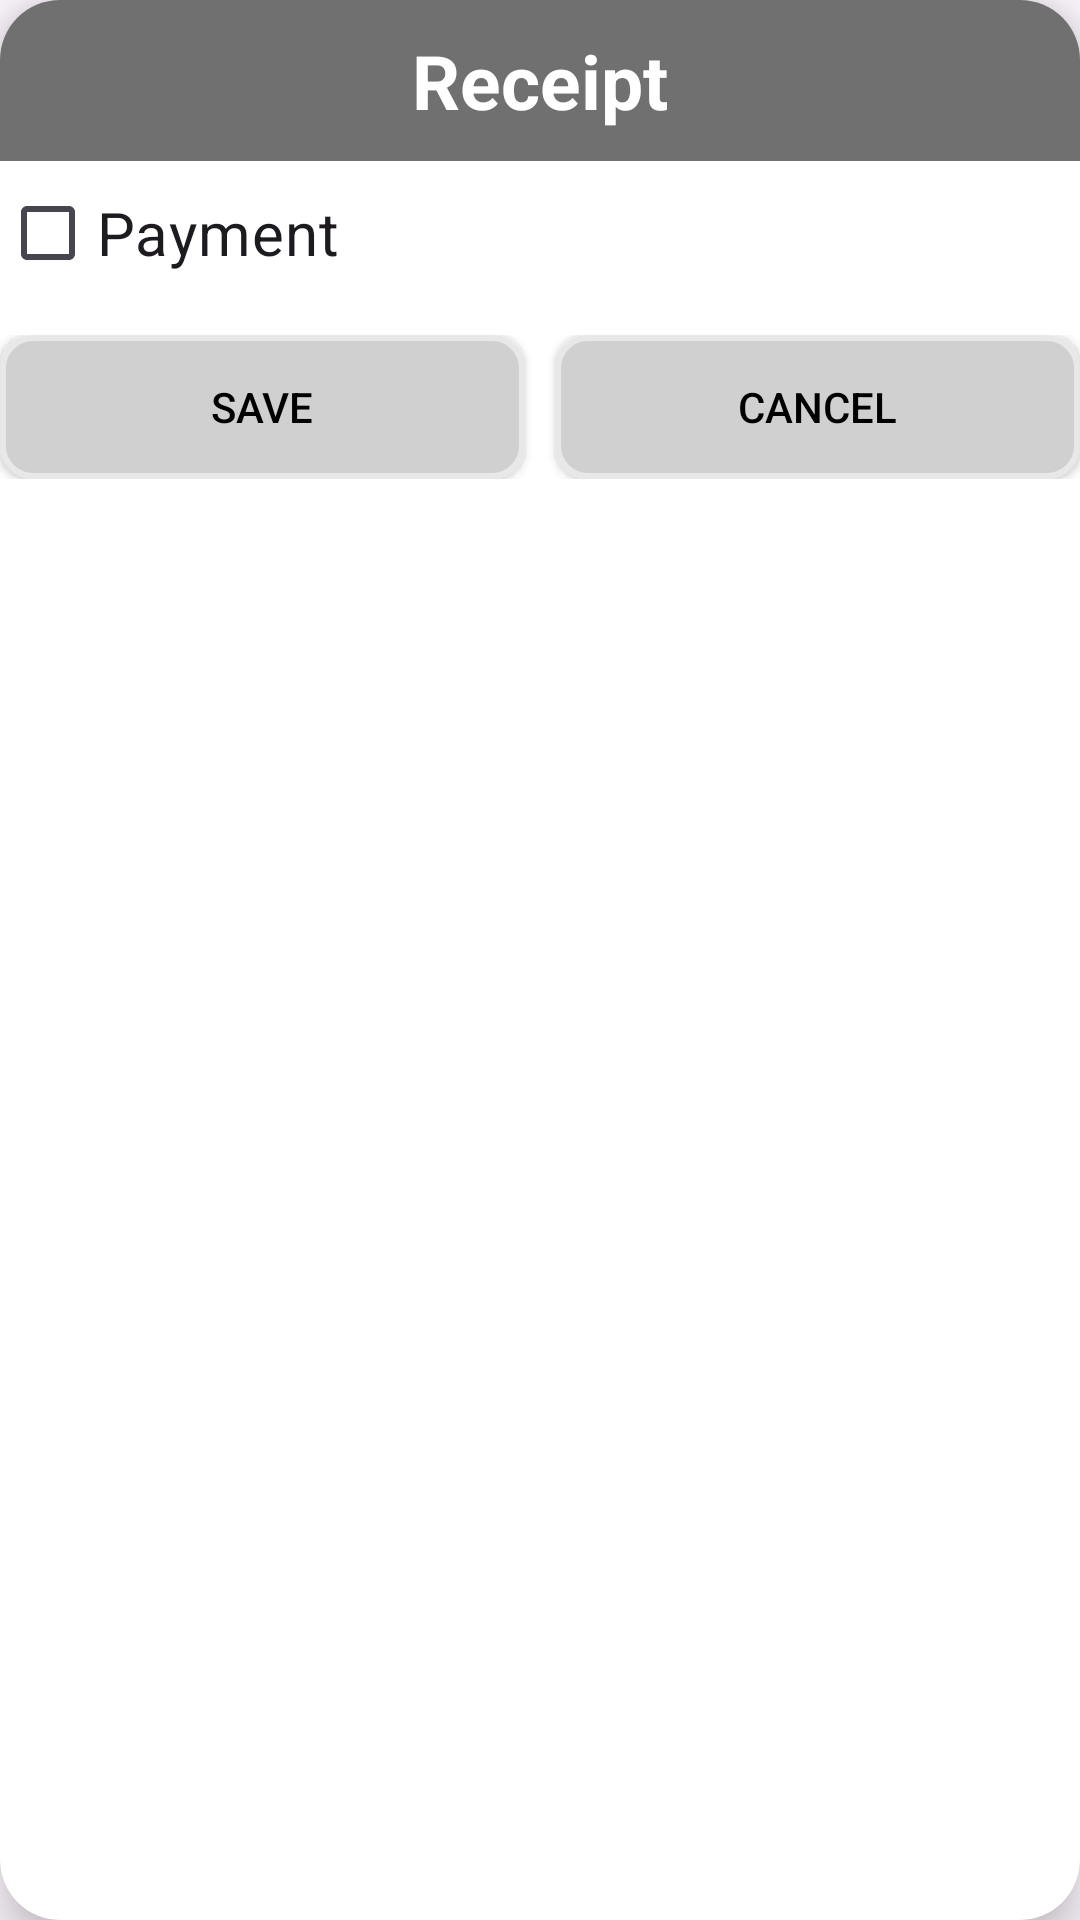

Reconstruct the res/layout file that produces this screen, plus the resources it refers to.
<!-- AndroidManifest.xml: application theme Base.Theme.VehicleVista -->
<!-- res/layout/dialog_receipt.xml -->
<?xml version="1.0" encoding="utf-8"?>
<androidx.cardview.widget.CardView xmlns:android="http://schemas.android.com/apk/res/android"
    xmlns:app="http://schemas.android.com/apk/res-auto"
    android:layout_width="match_parent"
    android:layout_height="wrap_content"
    android:layout_margin="10dp"
    app:cardCornerRadius="20dp"
    app:cardElevation="10dp">

    <LinearLayout
        android:layout_width="match_parent"
        android:layout_height="wrap_content"
        android:orientation="vertical">

        <TextView
            android:layout_width="match_parent"
            android:layout_height="wrap_content"
            android:background="@drawable/background_textview"
            android:gravity="center_horizontal"
            android:padding="10dp"
            android:text="Receipt"
            android:textColor="@color/white"
            android:textSize="25sp"
            android:textStyle="bold" />

        <CheckBox
            android:id="@+id/cboPaymentReceipt"
            android:layout_width="match_parent"
            android:layout_height="wrap_content"
            android:text="Payment"
            android:textSize="20sp"/>

            <LinearLayout
                android:layout_width="match_parent"
                android:layout_marginTop="10dp"
                android:layout_height="wrap_content">

                <Button
                    android:id="@+id/btnSaveReceipt"
                    android:layout_width="0dp"
                    android:layout_height="wrap_content"
                    android:layout_marginRight="10dp"
                    android:layout_weight="1"
                    android:background="@drawable/background_button"
                    android:drawableLeft="@drawable/ic_save"
                    android:text="SAVE"
                    android:textColor="@color/black"
                    app:backgroundTint="@null" />

                <Button
                    android:id="@+id/btnCancleReceipt"
                    android:layout_width="0dp"
                    android:layout_height="wrap_content"
                    android:layout_weight="1"
                    android:background="@drawable/background_button"
                    android:drawableLeft="@drawable/ic_cancel"
                    android:text="CANCEL"
                    android:textColor="@color/black"
                    app:backgroundTint="@null" />
        </LinearLayout>
    </LinearLayout>

</androidx.cardview.widget.CardView>
<!-- resources referenced by this layout -->
<resources>
  <!-- drawable background_button (drawable) -->
  <?xml version="1.0" encoding="utf-8"?>
  <selector xmlns:android="http://schemas.android.com/apk/res/android">
      <item>
          <shape android:shape="rectangle">
              <stroke android:width="2dp" android:color="#E8E8E8"/>
              <solid android:color="#D1D0D0" />
              <corners android:radius="10dp" />
          </shape>
      </item>
  </selector>
  <!-- drawable background_textview (drawable) -->
  <?xml version="1.0" encoding="utf-8"?>
  <shape xmlns:android="http://schemas.android.com/apk/res/android">
      <corners
          android:topLeftRadius="16dp"
          android:topRightRadius="16dp" />
      <solid android:color="#707070" />
  </shape>
  <style name="Base.Theme.VehicleVista" parent="Theme.Material3.DayNight.NoActionBar">
          
          
      </style>
  <!-- not gathered from this repository: default colours our renderer supplied (Android Studio template values) -->
  <color name="black">#FF000000</color>
  <color name="white">#FFFFFFFF</color>
</resources>
